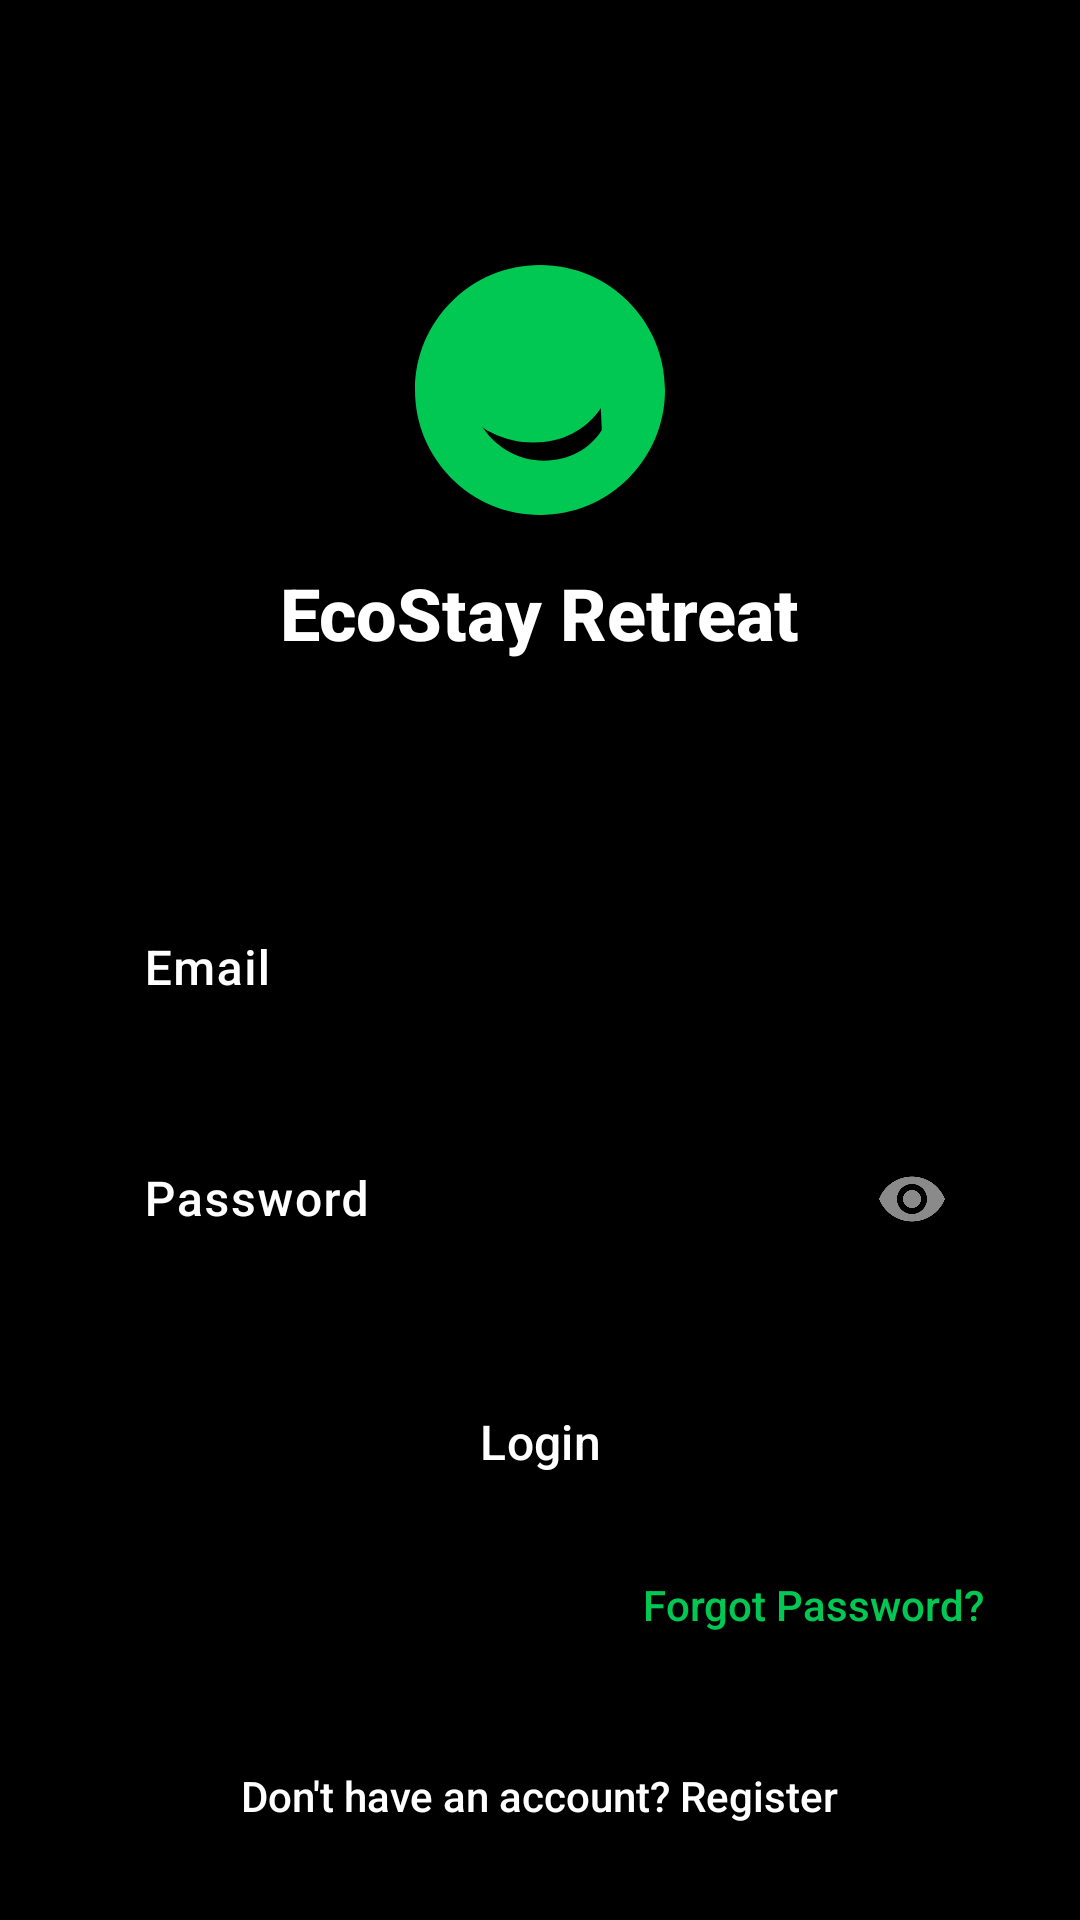

Layout XML and referenced resources for this Android screen:
<!-- AndroidManifest.xml: activity theme Theme.EcoStayRetreat -->
<!-- res/layout/activity_login.xml -->
<?xml version="1.0" encoding="utf-8"?>
<androidx.constraintlayout.widget.ConstraintLayout xmlns:android="http://schemas.android.com/apk/res/android"
    xmlns:app="http://schemas.android.com/apk/res-auto"
    xmlns:tools="http://schemas.android.com/tools"
    android:layout_width="match_parent"
    android:layout_height="match_parent"
    android:background="@color/colorBackground"
    tools:context=".LoginActivity">

    <ImageView
        android:id="@+id/imgLogo"
        android:layout_width="100dp"
        android:layout_height="100dp"
        android:layout_marginTop="80dp"
        android:src="@drawable/ic_eco"
        app:layout_constraintEnd_toEndOf="parent"
        app:layout_constraintStart_toStartOf="parent"
        app:layout_constraintTop_toTopOf="parent"
        app:tint="@color/colorPrimary"
        android:contentDescription="App Logo" />

    <TextView
        android:id="@+id/tvAppName"
        android:layout_width="wrap_content"
        android:layout_height="wrap_content"
        android:layout_marginTop="8dp"
        android:text="@string/app_name"
        android:textColor="@color/colorOnPrimary"
        android:textSize="24sp"
        android:textStyle="bold"
        app:layout_constraintEnd_toEndOf="parent"
        app:layout_constraintStart_toStartOf="parent"
        app:layout_constraintTop_toBottomOf="@+id/imgLogo" />

    <com.google.android.material.textfield.TextInputLayout
        android:id="@+id/tilEmail"
        style="@style/Widget.App.TextInputLayout"
        android:layout_width="0dp"
        android:layout_height="wrap_content"
        android:layout_marginStart="32dp"
        android:layout_marginEnd="32dp"
        android:hint="@string/email"
        app:layout_constraintBottom_toBottomOf="parent"
        app:layout_constraintEnd_toEndOf="parent"
        app:layout_constraintStart_toStartOf="parent"
        app:layout_constraintTop_toTopOf="parent"
        app:startIconDrawable="@drawable/ic_person">

        <com.google.android.material.textfield.TextInputEditText
            android:id="@+id/etEmail"
            android:layout_width="match_parent"
            android:layout_height="wrap_content"
            android:inputType="textEmailAddress" />
    </com.google.android.material.textfield.TextInputLayout>

    <com.google.android.material.textfield.TextInputLayout
        android:id="@+id/tilPassword"
        style="@style/Widget.App.TextInputLayout"
        android:layout_width="0dp"
        android:layout_height="wrap_content"
        android:layout_marginTop="16dp"
        android:hint="@string/password"
        app:layout_constraintEnd_toEndOf="@+id/tilEmail"
        app:layout_constraintStart_toStartOf="@+id/tilEmail"
        app:layout_constraintTop_toBottomOf="@+id/tilEmail"
        app:passwordToggleEnabled="true"
        app:startIconDrawable="@drawable/ic_lock">  <com.google.android.material.textfield.TextInputEditText
        android:id="@+id/etPassword"
        android:layout_width="match_parent"
        android:layout_height="wrap_content"
        android:inputType="textPassword" />
    </com.google.android.material.textfield.TextInputLayout>
    <com.google.android.material.button.MaterialButton
        android:id="@+id/btnLogin"
        style="@style/Widget.App.Button"
        android:layout_width="0dp"
        android:layout_height="wrap_content"
        android:layout_marginTop="24dp"
        android:padding="14dp"
        android:text="@string/login"
        android:textSize="16sp"
        app:layout_constraintEnd_toEndOf="@+id/tilPassword"
        app:layout_constraintStart_toStartOf="@+id/tilPassword"
        app:layout_constraintTop_toBottomOf="@+id/tilPassword" />

    <TextView
        android:id="@+id/tvForgotPassword"
        android:layout_width="wrap_content"
        android:layout_height="wrap_content"
        android:layout_marginTop="16dp"
        android:text="@string/forgot_password"
        android:textColor="@color/colorPrimary"
        app:layout_constraintEnd_toEndOf="@+id/btnLogin"
        app:layout_constraintTop_toBottomOf="@+id/btnLogin" />

    <TextView
        android:id="@+id/tvRegisterLink"
        android:layout_width="wrap_content"
        android:layout_height="wrap_content"
        android:layout_marginBottom="32dp"
        android:text="@string/dont_have_account"
        android:textColor="@color/colorOnSurface"
        app:layout_constraintBottom_toBottomOf="parent"
        app:layout_constraintEnd_toEndOf="parent"
        app:layout_constraintStart_toStartOf="parent" />

    <com.airbnb.lottie.LottieAnimationView
        android:id="@+id/lottieAnimationView"
        android:layout_width="0dp"
        android:layout_height="0dp"
        android:visibility="gone"
        app:layout_constraintBottom_toBottomOf="parent"
        app:layout_constraintEnd_toEndOf="parent"
        app:layout_constraintStart_toStartOf="parent"
        app:layout_constraintTop_toTopOf="parent"
        app:lottie_autoPlay="false"
        app:lottie_loop="false" />

    <ProgressBar
        android:id="@+id/progressBar"
        android:layout_width="wrap_content"
        android:layout_height="wrap_content"
        android:visibility="gone"
        app:layout_constraintBottom_toBottomOf="parent"
        app:layout_constraintEnd_toEndOf="parent"
        app:layout_constraintStart_toStartOf="parent"
        app:layout_constraintTop_toTopOf="parent" />

</androidx.constraintlayout.widget.ConstraintLayout>
<!-- resources referenced by this layout -->
<resources>
  <color name="colorBackground">#000000</color>
  <color name="colorOnPrimary">#FFFFFF</color>
  <color name="colorOnSurface">#FFFFFF</color>
  <color name="colorPrimary">#00C853</color>
  <!-- drawable ic_eco (drawable) -->
  <vector xmlns:android="http://schemas.android.com/apk/res/android"
      android:width="24dp"
      android:height="24dp"
      android:viewportWidth="24"
      android:viewportHeight="24"
      android:tint="?attr/colorOnSurface">
      <path
          android:fillColor="@android:color/white"
          android:pathData="M12,2C6.48,2 2,6.48 2,12s4.48,10 10,10 10,-4.48 10,-10S17.52,2 12,2zM16.94,15.19c-0.45,0.75 -1.13,1.38 -1.94,1.81 -0.8,0.43 -1.71,0.65 -2.68,0.65 -0.99,0 -1.92,-0.24 -2.76,-0.69 -0.84,-0.45 -1.55,-1.08 -2.06,-1.85L5.7,13.25c0.63,0.94 1.48,1.69 2.48,2.19 1,0.5 2.11,0.76 3.28,0.76 1.15,0 2.22,-0.24 3.14,-0.72 0.92,-0.48 1.7,-1.18 2.27,-2.04L16.94,15.19zM8.53,8.81C9.01,7.96 9.69,7.27 10.5,6.86c0.8,-0.41 1.7,-0.62 2.66,-0.62 0.92,0 1.81,0.2 2.61,0.58 0.8,0.38 1.49,0.93 2.01,1.61l1.79,-1.83c-0.68,-0.89 -1.57,-1.6 -2.6,-2.07C16.1,4.06 14.88,3.82 13.56,3.82c-1.26,0 -2.44,0.25 -3.51,0.74 -1.07,0.49 -2,1.2 -2.74,2.09L8.53,8.81z"/>
  </vector>
  <string name="app_name">EcoStay Retreat</string>
  <string name="dont_have_account">Don\'t have an account? Register</string>
  <string name="email">Email</string>
  <string name="forgot_password">Forgot Password?</string>
  <string name="login">Login</string>
  <string name="password">Password</string>
  <style name="Widget.App.Button" parent="Widget.Material3.Button">
          <item name="android:background">@drawable/bg_button_green</item>
          <item name="backgroundTint">@color/colorPrimary</item>
          <item name="android:textColor">@color/colorOnPrimary</item>
          <item name="cornerRadius">16dp</item>
      </style>
  <style name="Widget.App.TextInputLayout" parent="Widget.Material3.TextInputLayout.OutlinedBox">
          <item name="boxStrokeColor">@color/colorPrimary</item>
          <item name="hintTextColor">@color/colorPrimary</item>
          <item name="android:textColorHint">@color/colorOnSurface</item>
          <item name="boxCornerRadiusTopStart">16dp</item>
          <item name="boxCornerRadiusTopEnd">16dp</item>
          <item name="boxCornerRadiusBottomStart">16dp</item>
          <item name="boxCornerRadiusBottomEnd">16dp</item>
      </style>
  <style name="Theme.EcoStayRetreat" parent="Theme.Material3.Dark">
          <item name="android:colorBackground">@color/colorBackground</item>
          <item name="colorSurface">@color/colorSurface</item>
          <item name="colorOnSurface">@color/colorOnSurface</item>
          <item name="android:statusBarColor">@color/colorBackground</item>
          <item name="android:fontFamily">sans-serif-medium</item>
  
          <item name="textInputStyle">@style/Widget.App.TextInputLayout</item>
          <item name="materialCardViewStyle">@style/Widget.App.CardView</item>
          <item name="materialButtonStyle">@style/Widget.App.Button</item>
  
      </style>
  <color name="colorSurface">#121212</color>
  <style name="Widget.App.CardView" parent="Widget.Material3.CardView.Elevated">
          <item name="cardBackgroundColor">@color/colorSurface</item>
          <item name="cardCornerRadius">16dp</item>
          <item name="cardElevation">4dp</item>
      </style>
</resources>
